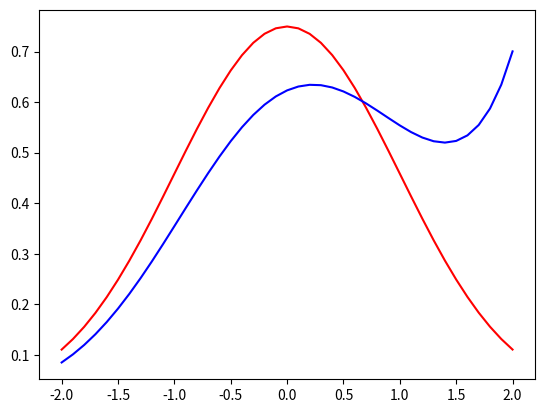

Here is the Python script that generated this plot:
import numpy as np
from scipy.integrate import odeint
from scipy.integrate import solve_ivp
from scipy.integrate import RK45
import matplotlib.pyplot as plt

def shoot2(x, y, K, epsilon,gamma):
    return [y[1], (gamma*(abs(y[0]))**2+K*x**2-epsilon) * y[0]]

tol = 1e-4  # define a tolerance level 
col = ['r', 'b', 'g', 'c', 'm']  # eigenfunc colors
eps_start = 0.1
eps_list = [] 
eig_func_list = []
A_start = 0.1
K = 1 
L = 2
gamma = 0.05
xp = [-L, L] 
#xspan = np.linspace(-L, L, int((2 * L) / 0.1) + 1)
xspan = np.arange(-L,L+.1,.1)
#x0 = [A, A*np.sqrt(K*L**2)] #initial conditions
plt.figure(1)
for modes in range(1, 3):  # begin mode loop
    A = A_start
    dA = .01
    for __ in range(10): # loops A here
        eps = eps_start  # initial value of eigenvalue beta
        deps = eps_start / 100 # default step size in beta
        for _ in range(1000):  # begin convergence loop for beta
            x0 = [A, A*np.sqrt(K*L**2-eps)] #initial conditions
            sol = solve_ivp(shoot2, [xspan[0], xspan[-1]], x0, t_eval=xspan, args=(K,eps,gamma))
            y1 = sol.y[0]
            y2 = sol.y[1]
            #y = odeint(shoot2, x0, xspan, args=(K,eps,gamma)) 
            # y = RK45(shoot2, xp[0], x0, xp[1], args=(n0,beta)) 

            if abs(y2[-1] + np.sqrt(K*L**2-eps)*y1[-1]) < tol:  # final condition
                #print(eps)  # write out eigenvalue 
                #eps_list.append(eps)
                print(_)
                break  # get out of convergence loop

            if (-1) ** (modes + 1) * (y2[-1] + np.sqrt(K*L**2-eps)*y1[-1]) > 0:
                eps += deps
            else:
                eps -= deps / 2
                deps /= 2
        norm = np.trapz(y1**2, xspan)  # calculate the normalization
        print(norm)
        print(A)
        #A += dA
        if abs(norm - 1) < tol:
            break
        else:
            A /= np.sqrt(norm)
        """
        elif norm - 1 < 0:
            A += dA
        else:
            A -= dA
            dA /= 2
        if A < 0:
            A = 0
        """
    #print(norm)
    eps_start = eps + 0.01  # after finding eigenvalue, pick new start
    A_start = A + 0.01
    #plt.figure(modes)
    plt.plot(xspan, y1 / np.sqrt(norm), col[modes - 1])  # plot modes
    eps_list.append(eps)
    eig_func_list.append(abs(y1 / np.sqrt(norm)))

plt.show()
#A1 = np.transpose(eig_func_list)
A2 = eps_list

#print(error)
print('A2 = ' + str(A2))